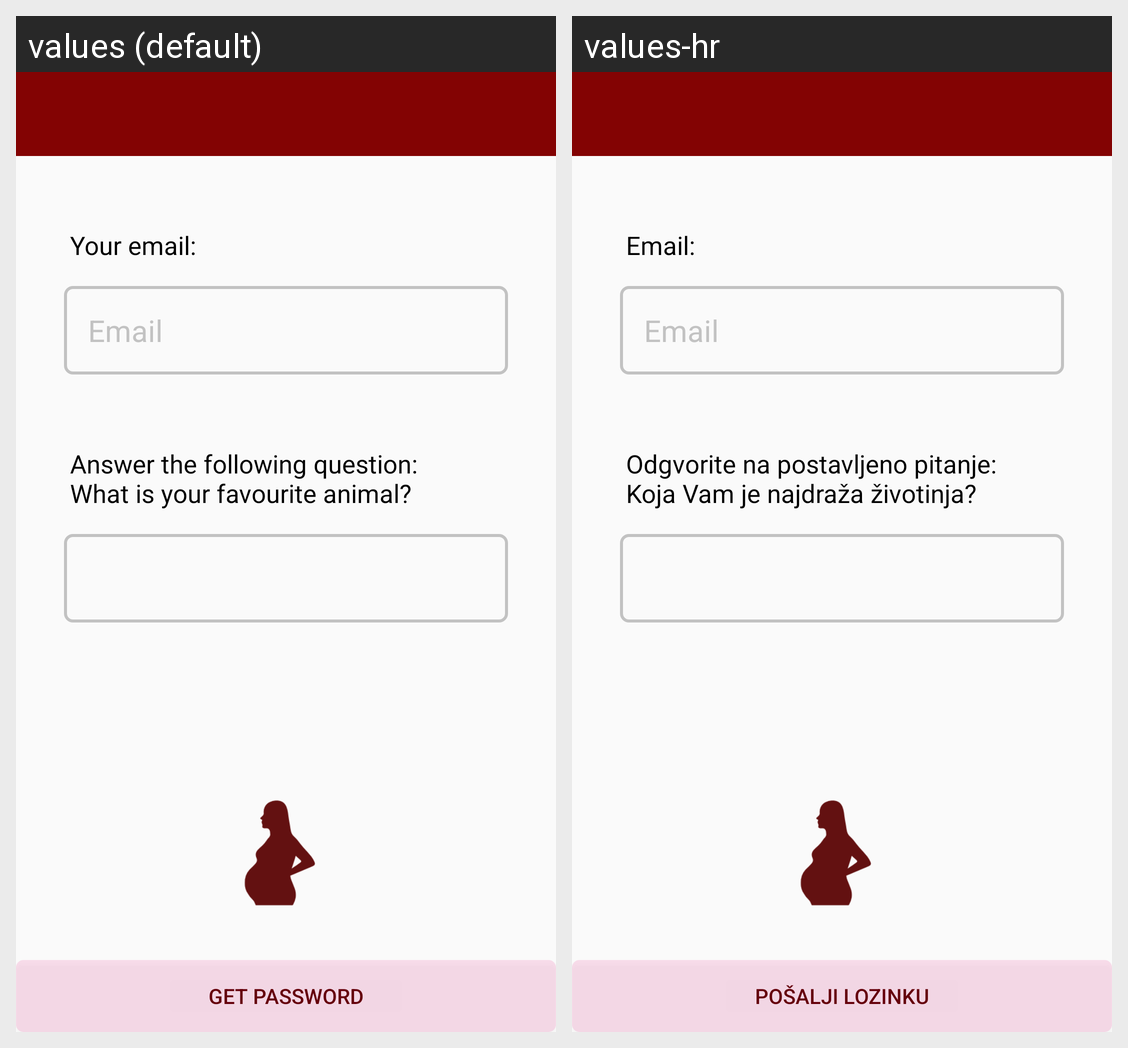

This grid shows one Android layout under two languages. Give, for every string resource on the screen, its name, the default text and each shown locale's text.
Android screen res/layout/activity_forgotten_password_acitivity.xml rendered under 2 locales, left to right: values (default), values-hr. Device: Nexus 5 (rendered at 1080×1920; each locale shown at half size, 540×960, under a caption strip naming it); theme AppTheme.NoActionBar.
Strings drawn on this screen, with the default value and each locale's value (text and hints the layout hard-codes, and strings that could not be matched under every locale, appear in the picture but are not listed):

insertEmail
  values: Your email:
  values-hr: Email:

email
  values: Email
  values-hr: Email

secureQuestion
  values: Answer the following question: 
      What is your favourite animal?
  values-hr: Odgvorite na postavljeno pitanje: 
      Koja Vam je najdraža životinja?

getPass
  values: Get password
  values-hr: Pošalji lozinku
